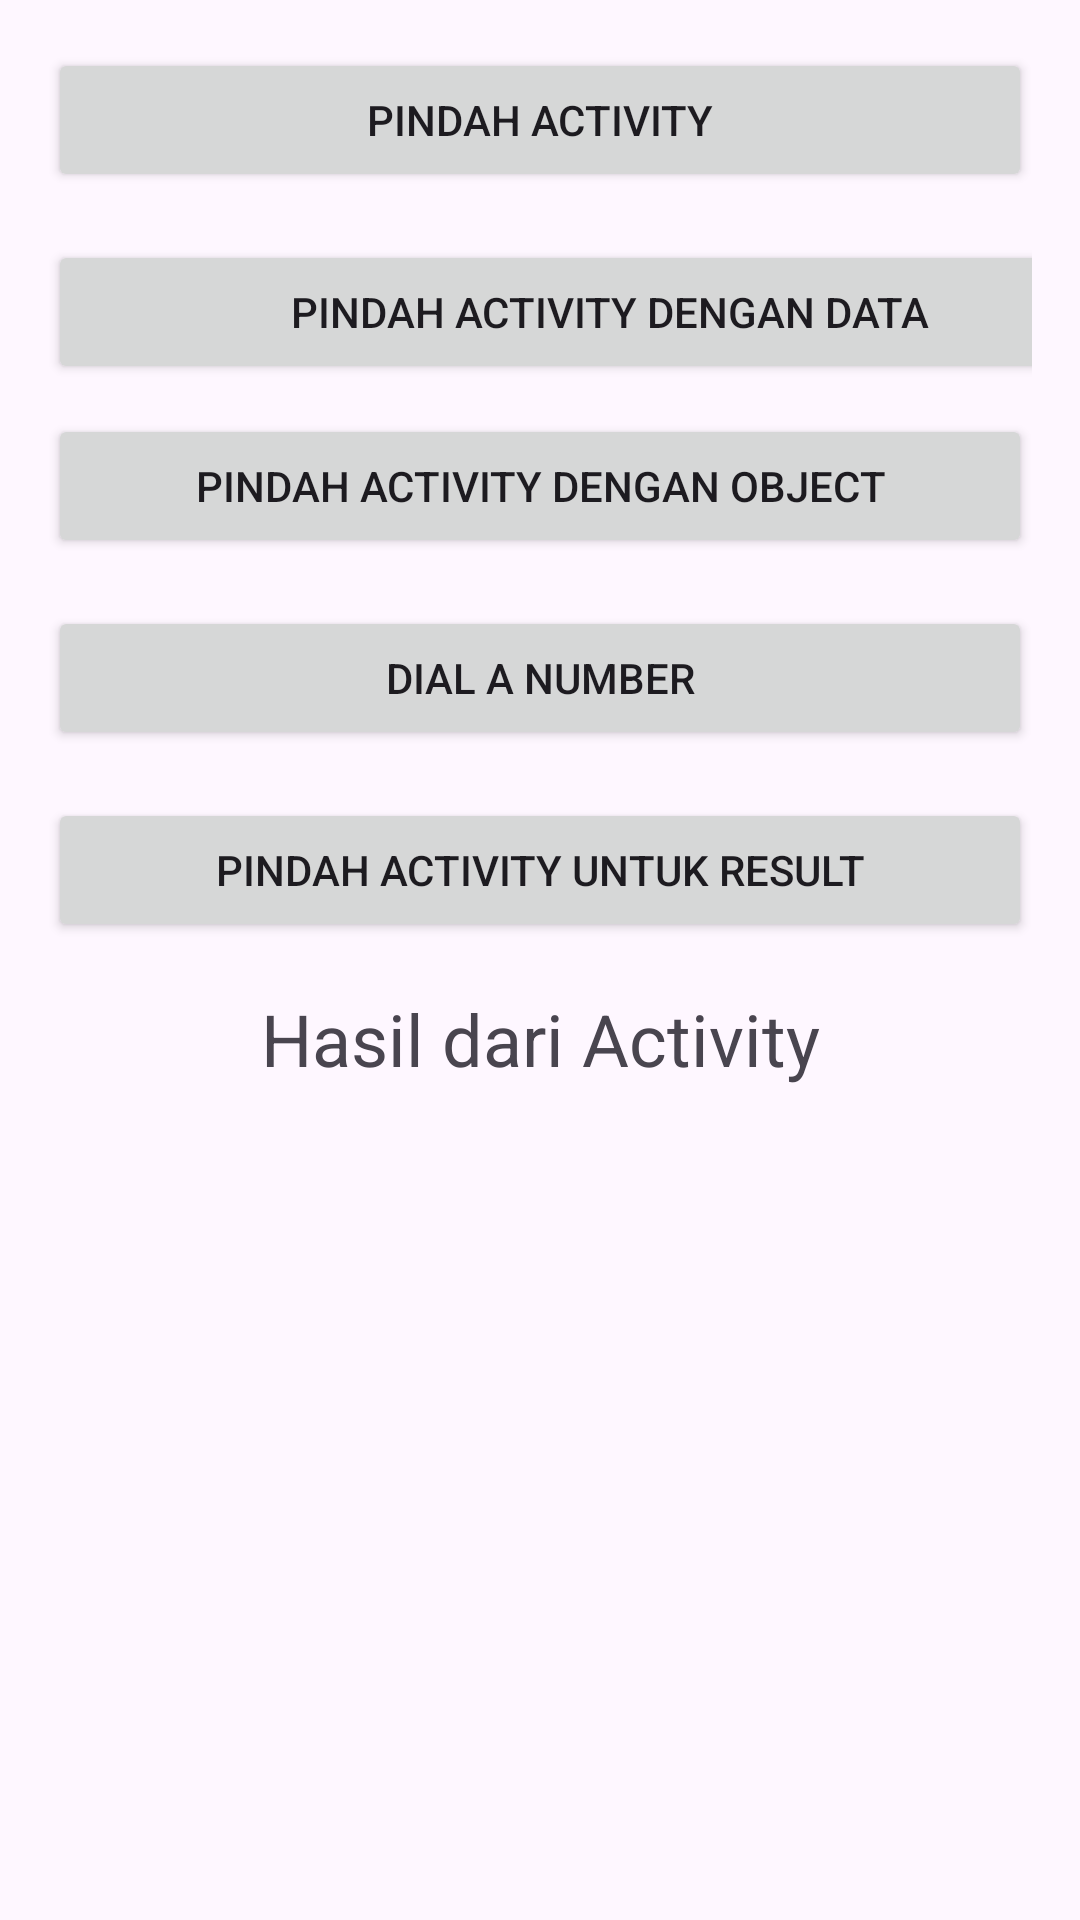

Produce the Android XML layout that renders to this screen, including the resource entries it uses.
<!-- AndroidManifest.xml: application theme Theme.MyIntendtApp -->
<!-- res/layout/activity_main.xml -->
<?xml version="1.0" encoding="utf-8"?>
<LinearLayout xmlns:android="http://schemas.android.com/apk/res/android"
    xmlns:app="http://schemas.android.com/apk/res-auto"
    xmlns:tools="http://schemas.android.com/tools"
    android:layout_width="match_parent"
    android:layout_height="match_parent"
    android:orientation="vertical"
    android:padding="16dp">

   <Button
       android:id="@+id/btn_move_activity"
       android:layout_width="match_parent"
       android:layout_height="wrap_content"
       android:layout_marginBottom="16dp"
       android:text="@string/move_activity"
       />

   <Button
       android:id="@+id/btn_move_activity_data"
       android:layout_width="375dp"
       android:layout_height="wrap_content"
       android:layout_marginBottom="10dp"
       android:text="@string/move_with_data" />

   <Button
       android:id="@+id/btn_move_activity_object"
       android:layout_width="match_parent"
       android:layout_height="wrap_content"
       android:layout_marginBottom="16dp"
       android:text="@string/move_with_object" />

   <Button
       android:id="@+id/btn_dial_number"
       android:layout_width="match_parent"
       android:layout_height="wrap_content"
       android:layout_marginBottom="16dp"
       android:text="@string/dial_number" />
   <Button
       android:id="@+id/btn_move_for_result"
       android:layout_width="match_parent"
       android:layout_height="wrap_content"
       android:layout_marginBottom="16dp"
       android:text="@string/move_with_result" />
   <TextView
       android:id="@+id/tv_result"
       android:layout_width="match_parent"
       android:layout_height="wrap_content"
       android:gravity="center"
       android:text="@string/result_from_activity"
       android:textSize="24sp" />

</LinearLayout>
<!-- resources referenced by this layout -->
<resources>
  <string name="dial_number">Dial a Number</string>
  <string name="move_activity">Pindah Activity</string>
  <string name="move_with_data">Pindah Activity dengan Data</string>
  <string name="move_with_object">Pindah Activity dengan Object</string>
  <string name="move_with_result">Pindah Activity untuk Result</string>
  <string name="result_from_activity">Hasil dari Activity</string>
  <style name="Theme.MyIntendtApp" parent="Base.Theme.MyIntendtApp" />
  <style name="Base.Theme.MyIntendtApp" parent="Theme.Material3.DayNight.NoActionBar">
          
          
      </style>
</resources>
